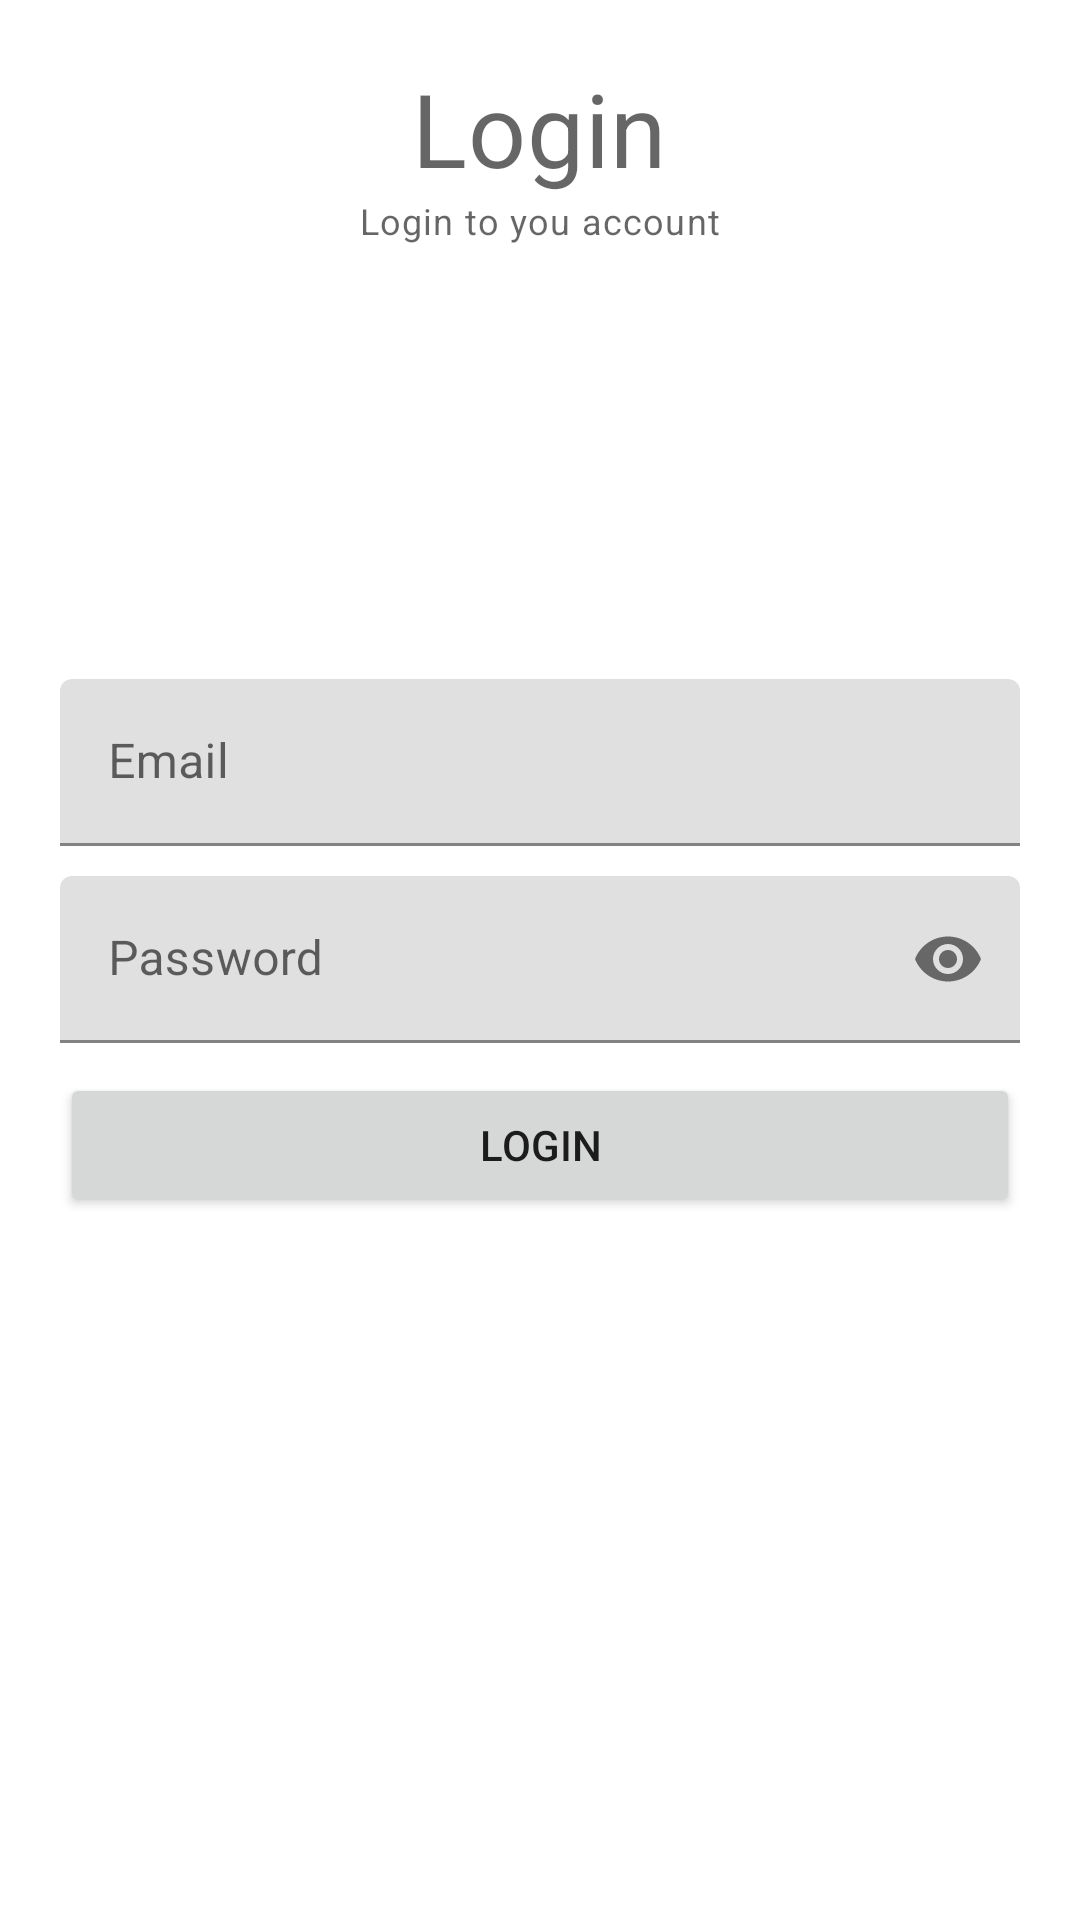

The Android layout XML behind this screen, and the referenced resources:
<!-- AndroidManifest.xml: application theme Theme.Balancoenergetico -->
<!-- res/layout/activity_login.xml -->
<?xml version="1.0" encoding="utf-8"?>
<RelativeLayout xmlns:android="http://schemas.android.com/apk/res/android"
    xmlns:app="http://schemas.android.com/apk/res-auto"
    xmlns:tools="http://schemas.android.com/tools"
    android:layout_width="match_parent"
    android:layout_height="match_parent"
    android:padding="20dp"
    tools:context=".LoginActivity">


    <TextView
        android:id="@+id/Titlelabel"
        style="@style/TextAppearance.MaterialComponents.Headline4"
        android:layout_width="wrap_content"
        android:layout_height="wrap_content"
        android:layout_centerHorizontal="true"
        android:text="Login" />

    <TextView
        style="@style/TextAppearance.MaterialComponents.Caption"
        android:layout_width="wrap_content"
        android:layout_height="wrap_content"
        android:layout_below="@+id/Titlelabel"
        android:layout_centerHorizontal="true"
        android:text="Login to you account" />

    <com.google.android.material.textfield.TextInputLayout
        android:id="@+id/emailTIl"
        android:layout_width="match_parent"
        android:layout_height="wrap_content"
        android:layout_above="@+id/passwordTil"
        android:layout_marginBottom="10dp">

        <EditText
            android:id="@+id/email_sing_up"
            android:layout_width="match_parent"
            android:layout_height="wrap_content"
            android:hint="Email"
            android:inputType="textEmailAddress" />

    </com.google.android.material.textfield.TextInputLayout>

    <com.google.android.material.textfield.TextInputLayout
        android:id="@+id/passwordTil"
        android:layout_width="match_parent"
        android:layout_height="wrap_content"
        android:layout_centerInParent="true"
        app:passwordToggleEnabled="true">

        <EditText
            android:id="@+id/password_sing_up"
            android:layout_width="match_parent"
            android:layout_height="wrap_content"
            android:hint="Password"
            android:inputType="textPassword"/>


    </com.google.android.material.textfield.TextInputLayout>

    
    <Button
        android:id="@+id/loginbtn"
        android:layout_width="match_parent"
        android:layout_height="wrap_content"
        android:layout_below="@+id/passwordTil"
        android:layout_marginTop="10dp"
        android:text="Login" />

    

</RelativeLayout>
<!-- resources referenced by this layout -->
<resources>
  <style name="Theme.Balancoenergetico" parent="Theme.MaterialComponents.DayNight.DarkActionBar">
          
          <item name="colorPrimary">@color/purple_500</item>
          <item name="colorPrimaryVariant">@color/purple_700</item>
          <item name="colorOnPrimary">@color/white</item>
          
          <item name="colorSecondary">@color/teal_200</item>
          <item name="colorSecondaryVariant">@color/teal_700</item>
          <item name="colorOnSecondary">@color/black</item>
          
          <item name="android:statusBarColor" tools:targetApi="l">?attr/colorPrimaryVariant</item>
          
      </style>
  <!-- not gathered from this repository: default colours our renderer supplied (Android Studio template values) -->
  <color name="purple_500">#FF6200EE</color>
  <color name="purple_700">#FF3700B3</color>
  <color name="teal_200">#FF03DAC5</color>
  <color name="teal_700">#FF018786</color>
  <color name="black">#FF000000</color>
  <color name="white">#FFFFFFFF</color>
</resources>
